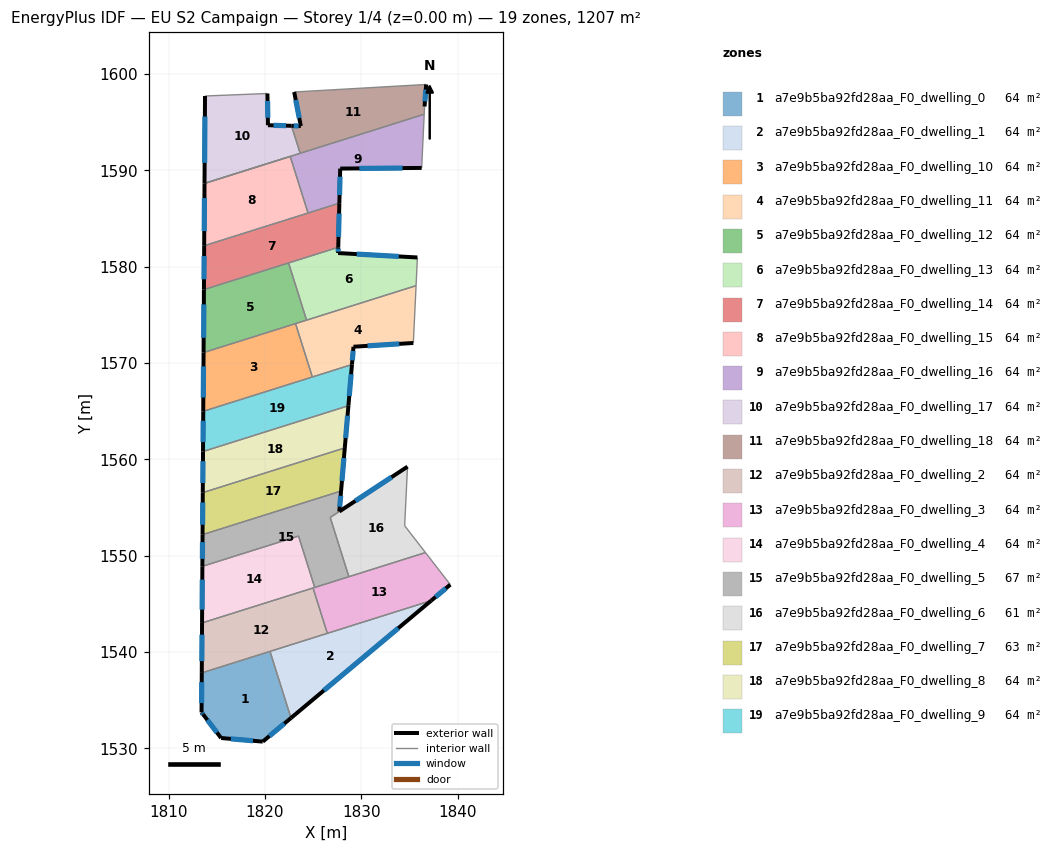
=== STOREY PLAN SPEC (per zone: floor XY polygon, exterior-wall plan segments, windows/doors) ===
zone 1: a7e9b5ba92fd28aa_F0_dwelling_0  (63.5 m²)
  floor: (1820.53, 1540.07) (1822.71, 1533.16) (1819.78, 1530.70) (1815.46, 1531.08) (1813.60, 1533.53) (1813.43, 1533.74) (1813.45, 1537.84)
  exterior wall: (1813.60, 1533.53) – (1815.46, 1531.08)  [3.1 m]
    window: (1814.03, 1532.95) – (1815.02, 1531.65)  [2.6 m²]
  exterior wall: (1813.43, 1533.74) – (1813.60, 1533.53)  [0.3 m]
    window: (1813.47, 1533.69) – (1813.56, 1533.58)  [0.2 m²]
  exterior wall: (1813.45, 1537.84) – (1813.43, 1533.74)  [4.1 m]
    window: (1813.45, 1536.88) – (1813.43, 1534.70)  [3.5 m²]
  exterior wall: (1819.78, 1530.70) – (1822.71, 1533.16)  [3.8 m]
    window: (1820.47, 1531.28) – (1822.02, 1532.58)  [3.2 m²]
  exterior wall: (1815.46, 1531.08) – (1819.78, 1530.70)  [4.3 m]
    window: (1816.47, 1530.99) – (1818.77, 1530.79)  [3.7 m²]
  interior walls: 2
zone 2: a7e9b5ba92fd28aa_F0_dwelling_1  (63.5 m²)
  floor: (1837.26, 1545.34) (1822.71, 1533.16) (1820.53, 1540.07)
  exterior wall: (1822.71, 1533.16) – (1837.26, 1545.34)  [19.0 m]
    window: (1826.13, 1536.02) – (1833.85, 1542.48)  [16.0 m²]
  interior walls: 3
zone 3: a7e9b5ba92fd28aa_F0_dwelling_10  (63.5 m²)
  floor: (1823.18, 1574.09) (1824.93, 1568.55) (1813.60, 1564.99) (1813.64, 1571.08)
  exterior wall: (1813.64, 1571.08) – (1813.60, 1564.99)  [6.1 m]
    window: (1813.63, 1569.65) – (1813.61, 1566.42)  [5.1 m²]
  interior walls: 3
zone 4: a7e9b5ba92fd28aa_F0_dwelling_11  (63.5 m²)
  floor: (1835.70, 1578.03) (1835.41, 1572.08) (1829.20, 1571.69) (1829.04, 1569.85) (1824.93, 1568.55) (1823.18, 1574.09)
  exterior wall: (1829.20, 1571.69) – (1835.41, 1572.08)  [6.2 m]
    window: (1830.66, 1571.78) – (1833.95, 1571.99)  [5.3 m²]
  exterior wall: (1829.04, 1569.85) – (1829.20, 1571.69)  [1.9 m]
    window: (1829.08, 1570.28) – (1829.16, 1571.26)  [1.6 m²]
  interior walls: 5
zone 5: a7e9b5ba92fd28aa_F0_dwelling_12  (63.5 m²)
  floor: (1822.46, 1580.39) (1824.33, 1574.45) (1813.64, 1571.08) (1813.67, 1577.62)
  exterior wall: (1813.67, 1577.62) – (1813.64, 1571.08)  [6.5 m]
    window: (1813.67, 1576.09) – (1813.65, 1572.62)  [5.5 m²]
  interior walls: 4
zone 6: a7e9b5ba92fd28aa_F0_dwelling_13  (63.5 m²)
  floor: (1835.84, 1580.96) (1835.70, 1578.03) (1824.33, 1574.45) (1822.46, 1580.39) (1827.62, 1582.01) (1827.60, 1581.42)
  exterior wall: (1827.60, 1581.42) – (1827.62, 1582.01)  [0.6 m]
    window: (1827.61, 1581.56) – (1827.61, 1581.87)  [0.5 m²]
  exterior wall: (1835.84, 1580.96) – (1827.60, 1581.42)  [8.2 m]
    window: (1833.90, 1581.06) – (1829.54, 1581.31)  [7.0 m²]
  interior walls: 4
zone 7: a7e9b5ba92fd28aa_F0_dwelling_14  (63.5 m²)
  floor: (1827.73, 1586.59) (1827.62, 1582.01) (1813.67, 1577.62) (1813.70, 1582.17)
  exterior wall: (1813.70, 1582.17) – (1813.67, 1577.62)  [4.6 m]
    window: (1813.69, 1581.10) – (1813.68, 1578.69)  [3.8 m²]
  exterior wall: (1827.62, 1582.01) – (1827.73, 1586.59)  [4.6 m]
    window: (1827.64, 1583.09) – (1827.71, 1585.52)  [3.9 m²]
  interior walls: 4
zone 8: a7e9b5ba92fd28aa_F0_dwelling_15  (63.5 m²)
  floor: (1822.63, 1591.44) (1824.48, 1585.57) (1813.70, 1582.17) (1813.74, 1588.64)
  exterior wall: (1813.74, 1588.64) – (1813.70, 1582.17)  [6.5 m]
    window: (1813.73, 1587.12) – (1813.71, 1583.69)  [5.5 m²]
  interior walls: 3
zone 9: a7e9b5ba92fd28aa_F0_dwelling_16  (63.5 m²)
  floor: (1836.54, 1595.82) (1836.28, 1590.25) (1827.82, 1590.18) (1827.73, 1586.59) (1824.48, 1585.57) (1822.63, 1591.44)
  exterior wall: (1827.73, 1586.59) – (1827.82, 1590.18)  [3.6 m]
    window: (1827.75, 1587.43) – (1827.80, 1589.34)  [3.0 m²]
  exterior wall: (1827.82, 1590.18) – (1836.28, 1590.25)  [8.5 m]
    window: (1829.81, 1590.20) – (1834.29, 1590.24)  [7.1 m²]
  interior walls: 7
zone 10: a7e9b5ba92fd28aa_F0_dwelling_17  (63.5 m²)
  floor: (1820.27, 1597.98) (1820.32, 1594.68) (1822.77, 1594.62) (1823.66, 1591.77) (1813.74, 1588.64) (1813.79, 1597.72)
  exterior wall: (1813.79, 1597.72) – (1813.74, 1588.64)  [9.1 m]
    window: (1813.78, 1595.59) – (1813.75, 1590.77)  [7.7 m²]
  exterior wall: (1820.32, 1594.68) – (1820.27, 1597.98)  [3.3 m]
    window: (1820.31, 1595.46) – (1820.28, 1597.20)  [2.8 m²]
  exterior wall: (1822.77, 1594.62) – (1820.32, 1594.68)  [2.4 m]
    window: (1822.19, 1594.64) – (1820.90, 1594.67)  [2.1 m²]
  interior walls: 4
zone 11: a7e9b5ba92fd28aa_F0_dwelling_18  (63.5 m²)
  floor: (1836.74, 1598.91) (1836.58, 1596.63) (1836.54, 1595.82) (1823.66, 1591.77) (1822.77, 1594.62) (1823.73, 1594.60) (1823.04, 1598.13)
  exterior wall: (1836.58, 1596.63) – (1836.74, 1598.91)  [2.3 m]
    window: (1836.62, 1597.16) – (1836.70, 1598.38)  [1.9 m²]
  exterior wall: (1823.73, 1594.60) – (1822.77, 1594.62)  [1.0 m]
    window: (1823.51, 1594.61) – (1822.99, 1594.62)  [0.8 m²]
  exterior wall: (1823.04, 1598.13) – (1823.73, 1594.60)  [3.6 m]
    window: (1823.21, 1597.30) – (1823.57, 1595.43)  [3.0 m²]
  interior walls: 4
zone 12: a7e9b5ba92fd28aa_F0_dwelling_2  (63.5 m²)
  floor: (1825.00, 1546.65) (1826.48, 1541.94) (1813.45, 1537.84) (1813.48, 1543.02)
  exterior wall: (1813.48, 1543.02) – (1813.45, 1537.84)  [5.2 m]
    window: (1813.47, 1541.81) – (1813.46, 1539.06)  [4.4 m²]
  interior walls: 4
zone 13: a7e9b5ba92fd28aa_F0_dwelling_3  (63.5 m²)
  floor: (1836.67, 1550.33) (1839.25, 1547.00) (1837.26, 1545.34) (1826.48, 1541.94) (1825.00, 1546.65)
  exterior wall: (1837.26, 1545.34) – (1839.25, 1547.00)  [2.6 m]
    window: (1837.73, 1545.73) – (1838.78, 1546.61)  [2.2 m²]
  interior walls: 6
zone 14: a7e9b5ba92fd28aa_F0_dwelling_4  (63.6 m²)
  floor: (1823.50, 1552.04) (1825.18, 1546.71) (1813.48, 1543.02) (1813.51, 1548.90)
  exterior wall: (1813.51, 1548.90) – (1813.48, 1543.02)  [5.9 m]
    window: (1813.51, 1547.52) – (1813.49, 1544.40)  [5.0 m²]
  interior walls: 4
zone 15: a7e9b5ba92fd28aa_F0_dwelling_5  (66.7 m²)
  floor: (1827.91, 1556.71) (1827.73, 1554.59) (1826.78, 1553.97) (1828.72, 1547.82) (1825.18, 1546.71) (1823.50, 1552.04) (1813.51, 1548.90) (1813.53, 1552.19)
  exterior wall: (1813.53, 1552.19) – (1813.51, 1548.90)  [3.3 m]
    window: (1813.53, 1551.41) – (1813.52, 1549.67)  [2.8 m²]
  exterior wall: (1827.73, 1554.59) – (1827.91, 1556.71)  [2.1 m]
    window: (1827.77, 1555.09) – (1827.87, 1556.22)  [1.8 m²]
  interior walls: 6
zone 16: a7e9b5ba92fd28aa_F0_dwelling_6  (60.5 m²)
  floor: (1834.81, 1559.24) (1834.51, 1553.11) (1836.67, 1550.33) (1828.72, 1547.82) (1826.78, 1553.96)
  exterior wall: (1834.81, 1559.24) – (1827.73, 1554.59)  [8.5 m]
    window: (1833.15, 1558.15) – (1829.39, 1555.69)  [7.1 m²]
  interior walls: 5
zone 17: a7e9b5ba92fd28aa_F0_dwelling_7  (63.4 m²)
  floor: (1828.30, 1561.19) (1827.91, 1556.71) (1813.53, 1552.19) (1813.56, 1556.55)
  exterior wall: (1813.56, 1556.55) – (1813.53, 1552.19)  [4.4 m]
    window: (1813.55, 1555.52) – (1813.54, 1553.21)  [3.7 m²]
  exterior wall: (1827.91, 1556.71) – (1828.30, 1561.19)  [4.5 m]
    window: (1828.00, 1557.77) – (1828.21, 1560.14)  [3.8 m²]
  interior walls: 2
zone 18: a7e9b5ba92fd28aa_F0_dwelling_8  (63.5 m²)
  floor: (1828.67, 1565.57) (1828.30, 1561.19) (1813.56, 1556.55) (1813.58, 1560.81)
  exterior wall: (1813.58, 1560.81) – (1813.56, 1556.55)  [4.3 m]
    window: (1813.58, 1559.81) – (1813.56, 1557.55)  [3.6 m²]
  exterior wall: (1828.30, 1561.19) – (1828.67, 1565.57)  [4.4 m]
    window: (1828.39, 1562.22) – (1828.58, 1564.54)  [3.7 m²]
  interior walls: 2
zone 19: a7e9b5ba92fd28aa_F0_dwelling_9  (63.6 m²)
  floor: (1829.04, 1569.85) (1828.67, 1565.57) (1813.58, 1560.81) (1813.60, 1564.99)
  exterior wall: (1813.60, 1564.99) – (1813.58, 1560.81)  [4.2 m]
    window: (1813.60, 1564.01) – (1813.59, 1561.79)  [3.5 m²]
  exterior wall: (1828.67, 1565.57) – (1829.04, 1569.85)  [4.3 m]
    window: (1828.76, 1566.57) – (1828.95, 1568.84)  [3.6 m²]
  interior walls: 3

=== DERIVED (storey summary) ===
Building: EU S2 Campaign
Storey: 1 of 4  (floor level z = 0.00 m)
Storey gross floor area: 1207.3 m²
Zones on this storey: 19
  - a7e9b5ba92fd28aa_F0_dwelling_0: floor 63.5 m²; exterior wall 15.6 m (46.8 m²); 5 window(s) 13.2 m²; WWR 28.1%
  - a7e9b5ba92fd28aa_F0_dwelling_1: floor 63.5 m²; exterior wall 19.0 m (56.9 m²); 1 window(s) 16.0 m²; WWR 28.1%
  - a7e9b5ba92fd28aa_F0_dwelling_10: floor 63.5 m²; exterior wall 6.1 m (18.3 m²); 1 window(s) 5.1 m²; WWR 28.1%
  - a7e9b5ba92fd28aa_F0_dwelling_11: floor 63.5 m²; exterior wall 8.1 m (24.2 m²); 2 window(s) 6.8 m²; WWR 28.1%
  - a7e9b5ba92fd28aa_F0_dwelling_12: floor 63.5 m²; exterior wall 6.5 m (19.6 m²); 1 window(s) 5.5 m²; WWR 28.1%
  - a7e9b5ba92fd28aa_F0_dwelling_13: floor 63.5 m²; exterior wall 8.8 m (26.5 m²); 2 window(s) 7.5 m²; WWR 28.1%
  - a7e9b5ba92fd28aa_F0_dwelling_14: floor 63.5 m²; exterior wall 9.1 m (27.4 m²); 2 window(s) 7.7 m²; WWR 28.1%
  - a7e9b5ba92fd28aa_F0_dwelling_15: floor 63.5 m²; exterior wall 6.5 m (19.4 m²); 1 window(s) 5.5 m²; WWR 28.1%
  - a7e9b5ba92fd28aa_F0_dwelling_16: floor 63.5 m²; exterior wall 12.1 m (36.2 m²); 2 window(s) 10.2 m²; WWR 28.1%
  - a7e9b5ba92fd28aa_F0_dwelling_17: floor 63.5 m²; exterior wall 14.8 m (44.4 m²); 3 window(s) 12.5 m²; WWR 28.1%
  - a7e9b5ba92fd28aa_F0_dwelling_18: floor 63.5 m²; exterior wall 6.9 m (20.6 m²); 3 window(s) 5.8 m²; WWR 28.1%
  - a7e9b5ba92fd28aa_F0_dwelling_2: floor 63.5 m²; exterior wall 5.2 m (15.6 m²); 1 window(s) 4.4 m²; WWR 28.1%
  - a7e9b5ba92fd28aa_F0_dwelling_3: floor 63.5 m²; exterior wall 2.6 m (7.8 m²); 1 window(s) 2.2 m²; WWR 28.1%
  - a7e9b5ba92fd28aa_F0_dwelling_4: floor 63.6 m²; exterior wall 5.9 m (17.6 m²); 1 window(s) 5.0 m²; WWR 28.1%
  - a7e9b5ba92fd28aa_F0_dwelling_5: floor 66.7 m²; exterior wall 5.4 m (16.3 m²); 2 window(s) 4.6 m²; WWR 28.1%
  - a7e9b5ba92fd28aa_F0_dwelling_6: floor 60.5 m²; exterior wall 8.5 m (25.4 m²); 1 window(s) 7.1 m²; WWR 28.1%
  - a7e9b5ba92fd28aa_F0_dwelling_7: floor 63.4 m²; exterior wall 8.8 m (26.5 m²); 2 window(s) 7.5 m²; WWR 28.1%
  - a7e9b5ba92fd28aa_F0_dwelling_8: floor 63.5 m²; exterior wall 8.7 m (26.0 m²); 2 window(s) 7.3 m²; WWR 28.1%
  - a7e9b5ba92fd28aa_F0_dwelling_9: floor 63.6 m²; exterior wall 8.5 m (25.4 m²); 2 window(s) 7.1 m²; WWR 28.1%
Zone adjacency (shared interzone walls):
  - a7e9b5ba92fd28aa_F0_dwelling_0 ↔ a7e9b5ba92fd28aa_F0_dwelling_1
  - a7e9b5ba92fd28aa_F0_dwelling_0 ↔ a7e9b5ba92fd28aa_F0_dwelling_2
  - a7e9b5ba92fd28aa_F0_dwelling_1 ↔ a7e9b5ba92fd28aa_F0_dwelling_2
  - a7e9b5ba92fd28aa_F0_dwelling_1 ↔ a7e9b5ba92fd28aa_F0_dwelling_3
  - a7e9b5ba92fd28aa_F0_dwelling_10 ↔ a7e9b5ba92fd28aa_F0_dwelling_11
  - a7e9b5ba92fd28aa_F0_dwelling_10 ↔ a7e9b5ba92fd28aa_F0_dwelling_12
  - a7e9b5ba92fd28aa_F0_dwelling_10 ↔ a7e9b5ba92fd28aa_F0_dwelling_9
  - a7e9b5ba92fd28aa_F0_dwelling_11 ↔ a7e9b5ba92fd28aa_F0_dwelling_12
  - a7e9b5ba92fd28aa_F0_dwelling_11 ↔ a7e9b5ba92fd28aa_F0_dwelling_13
  - a7e9b5ba92fd28aa_F0_dwelling_11 ↔ a7e9b5ba92fd28aa_F0_dwelling_9
  - a7e9b5ba92fd28aa_F0_dwelling_12 ↔ a7e9b5ba92fd28aa_F0_dwelling_13
  - a7e9b5ba92fd28aa_F0_dwelling_12 ↔ a7e9b5ba92fd28aa_F0_dwelling_14
  - a7e9b5ba92fd28aa_F0_dwelling_13 ↔ a7e9b5ba92fd28aa_F0_dwelling_14
  - a7e9b5ba92fd28aa_F0_dwelling_14 ↔ a7e9b5ba92fd28aa_F0_dwelling_15
  - a7e9b5ba92fd28aa_F0_dwelling_14 ↔ a7e9b5ba92fd28aa_F0_dwelling_16
  - a7e9b5ba92fd28aa_F0_dwelling_15 ↔ a7e9b5ba92fd28aa_F0_dwelling_16
  - a7e9b5ba92fd28aa_F0_dwelling_16 ↔ a7e9b5ba92fd28aa_F0_dwelling_17
  - a7e9b5ba92fd28aa_F0_dwelling_16 ↔ a7e9b5ba92fd28aa_F0_dwelling_18
  - a7e9b5ba92fd28aa_F0_dwelling_17 ↔ a7e9b5ba92fd28aa_F0_dwelling_18
  - a7e9b5ba92fd28aa_F0_dwelling_2 ↔ a7e9b5ba92fd28aa_F0_dwelling_3
  - a7e9b5ba92fd28aa_F0_dwelling_2 ↔ a7e9b5ba92fd28aa_F0_dwelling_4
  - a7e9b5ba92fd28aa_F0_dwelling_3 ↔ a7e9b5ba92fd28aa_F0_dwelling_4
  - a7e9b5ba92fd28aa_F0_dwelling_3 ↔ a7e9b5ba92fd28aa_F0_dwelling_5
  - a7e9b5ba92fd28aa_F0_dwelling_3 ↔ a7e9b5ba92fd28aa_F0_dwelling_6
  - a7e9b5ba92fd28aa_F0_dwelling_4 ↔ a7e9b5ba92fd28aa_F0_dwelling_5
  - a7e9b5ba92fd28aa_F0_dwelling_5 ↔ a7e9b5ba92fd28aa_F0_dwelling_6
  - a7e9b5ba92fd28aa_F0_dwelling_5 ↔ a7e9b5ba92fd28aa_F0_dwelling_7
  - a7e9b5ba92fd28aa_F0_dwelling_7 ↔ a7e9b5ba92fd28aa_F0_dwelling_8
  - a7e9b5ba92fd28aa_F0_dwelling_8 ↔ a7e9b5ba92fd28aa_F0_dwelling_9